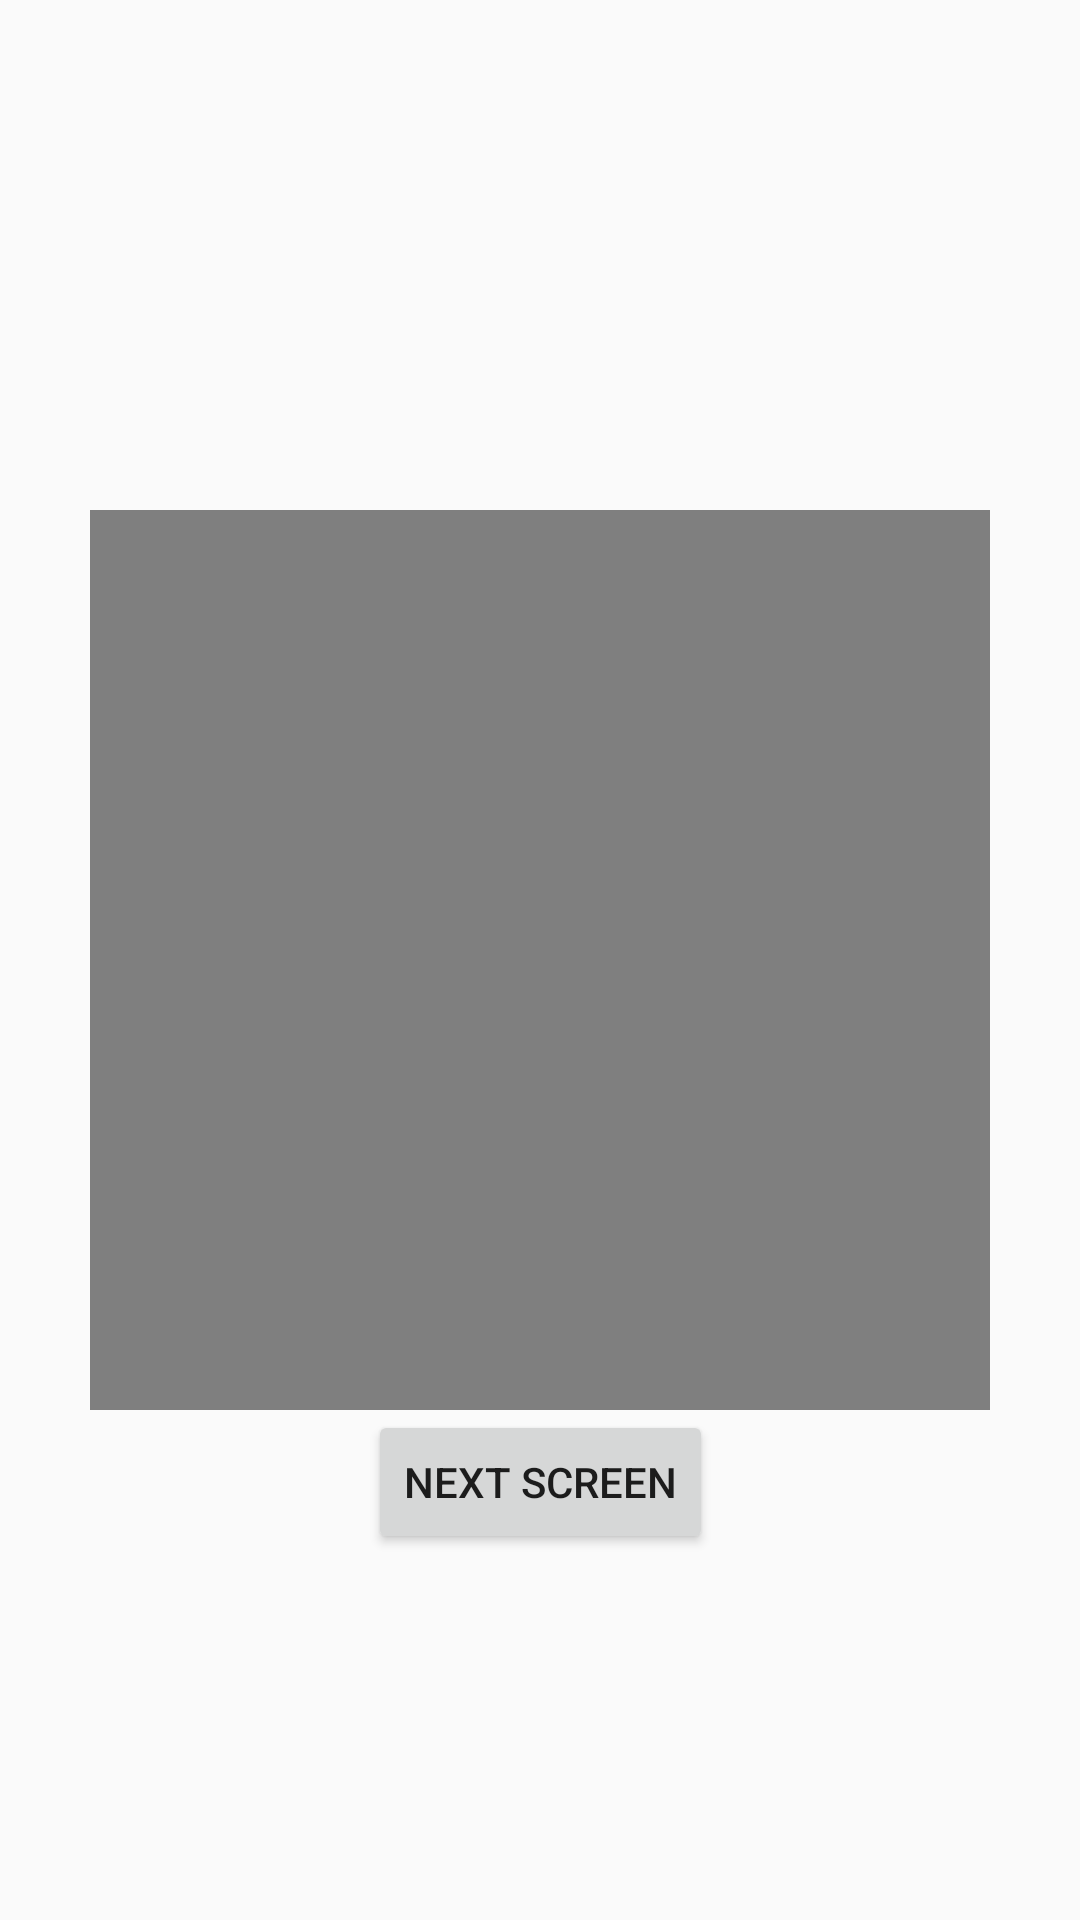

The Android layout XML behind this screen, and the referenced resources:
<!-- AndroidManifest.xml: application theme AppTheme -->
<!-- res/layout/activity_second.xml -->
<?xml version="1.0" encoding="utf-8"?>
<androidx.constraintlayout.widget.ConstraintLayout
    xmlns:android="http://schemas.android.com/apk/res/android"
    xmlns:app="http://schemas.android.com/apk/res-auto"
    xmlns:tools="http://schemas.android.com/tools"
    android:layout_width="match_parent"
    android:layout_height="match_parent"
    tools:context=".SecondActivity"
    android:layout_margin="30dp">

    <VideoView
        android:id="@+id/videov_center"
        android:layout_width="300dp"
        android:layout_height="300dp"
        app:layout_constraintTop_toTopOf="parent"
        app:layout_constraintBottom_toBottomOf="parent"
        app:layout_constraintStart_toStartOf="parent"
        app:layout_constraintEnd_toEndOf="parent"/>

    <Button
        android:id="@+id/btn_intent_from_second_activity"
        android:layout_width="wrap_content"
        android:layout_height="wrap_content"
        app:layout_constraintTop_toBottomOf="@+id/videov_center"
        app:layout_constraintStart_toStartOf="@+id/videov_center"
        app:layout_constraintEnd_toEndOf="@+id/videov_center"
        android:text="Next screen"
        android:onClick="nextPage2"/>

</androidx.constraintlayout.widget.ConstraintLayout>
<!-- resources referenced by this layout -->
<resources>
  <style name="AppTheme" parent="Theme.AppCompat.Light.DarkActionBar">
          
          <item name="colorPrimary">@color/colorPrimary</item>
          <item name="colorPrimaryDark">@color/colorPrimaryDark</item>
          <item name="colorAccent">@color/colorAccent</item>
          <item name="windowActionBar">false</item>
          <item name="windowNoTitle">true</item>
      </style>
  <color name="colorPrimary">#008577</color>
  <color name="colorPrimaryDark">#00574B</color>
  <color name="colorAccent">#D81B60</color>
</resources>
